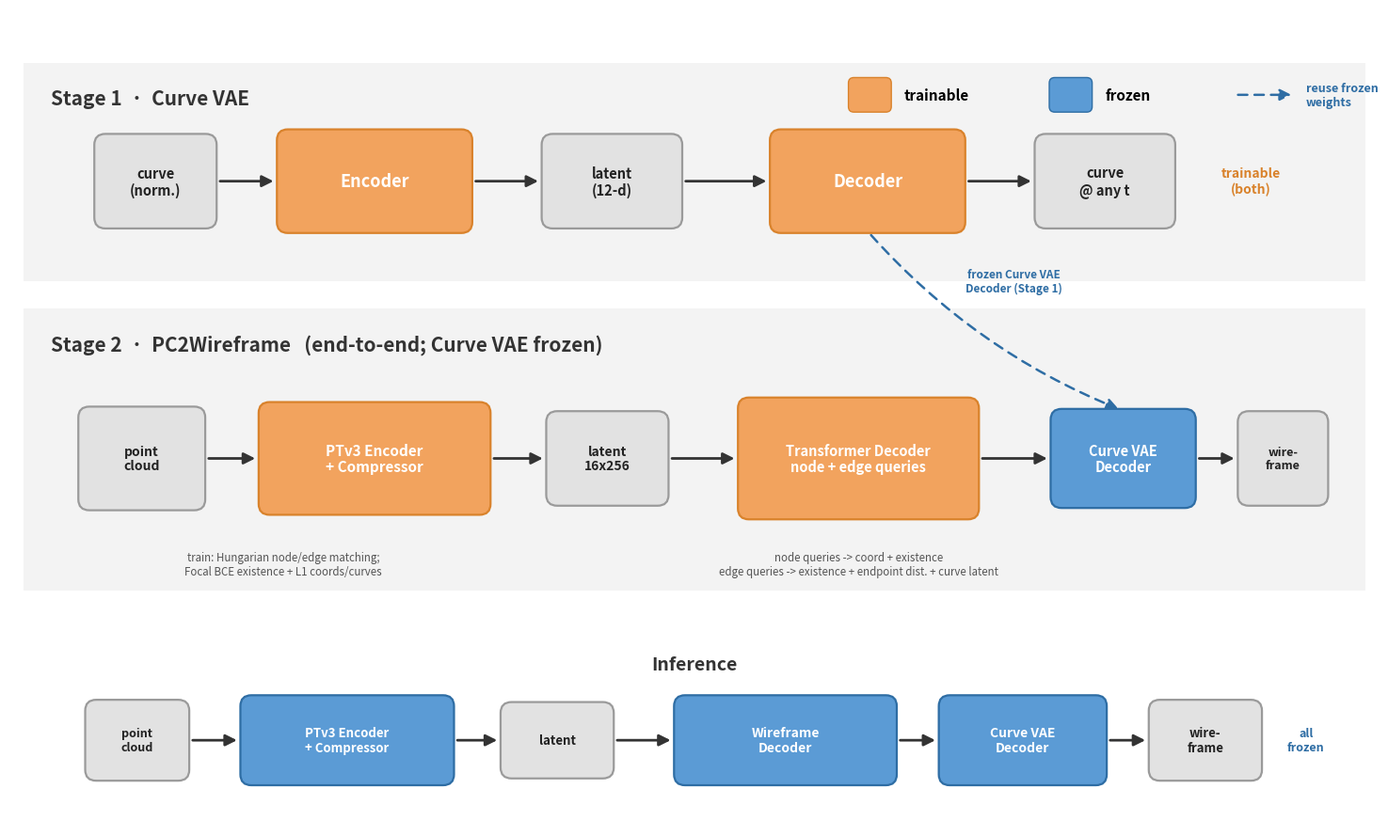

Generate this figure with matplotlib: (Note: this script raises an exception after producing the figure.)
"""Render the (corrected) 2-stage pc2wireframe pipeline figure.

Run: python assets/make_pipeline.py  ->  assets/pipeline_v2.png
"""
from __future__ import annotations

import matplotlib
matplotlib.use("Agg")
import matplotlib.pyplot as plt
from matplotlib.patches import FancyBboxPatch, FancyArrowPatch, Rectangle

# ----------------------------------------------------------------------
# palette
TRAIN = "#F2A35E"      # trainable (orange)
TRAIN_E = "#D9822B"
FROZEN = "#5B9BD5"     # frozen (blue)
FROZEN_E = "#2E6DA4"
DATA = "#E2E2E2"       # data / IO (gray)
DATA_E = "#9A9A9A"
BAND = "#F3F3F3"       # stage band
TXT_DARK = "#222222"
TXT_LIGHT = "#FFFFFF"

fig, ax = plt.subplots(figsize=(15, 9))
ax.set_xlim(0, 15)
ax.set_ylim(0, 9)
ax.axis("off")


def box(cx, cy, w, h, text, fc, ec, tc=TXT_DARK, fs=12, weight="bold", r=0.12):
    p = FancyBboxPatch(
        (cx - w / 2, cy - h / 2), w, h,
        boxstyle=f"round,pad=0.02,rounding_size={r}",
        linewidth=1.6, facecolor=fc, edgecolor=ec, zorder=3)
    ax.add_patch(p)
    ax.text(cx, cy, text, ha="center", va="center",
            fontsize=fs, color=tc, fontweight=weight, zorder=4, linespacing=1.15)
    return (cx, cy, w, h)


def band(y0, y1, label):
    ax.add_patch(Rectangle((0.15, y0), 14.7, y1 - y0, facecolor=BAND,
                           edgecolor="none", zorder=0))
    ax.text(0.45, y1 - 0.28, label, ha="left", va="top",
            fontsize=15, color="#333333", fontweight="bold", zorder=2)


def arrow(p1, p2, style="-|>", ls="-", color="#333333", lw=2.0, rad=0.0,
          shrink=4):
    a = FancyArrowPatch(
        p1, p2, arrowstyle=style, mutation_scale=18, linewidth=lw,
        linestyle=ls, color=color, zorder=2,
        connectionstyle=f"arc3,rad={rad}", shrinkA=shrink, shrinkB=shrink)
    ax.add_patch(a)


def rside(b):  # right-middle
    return (b[0] + b[2] / 2, b[1])


def lside(b):
    return (b[0] - b[2] / 2, b[1])


def top(b):
    return (b[0], b[1] + b[3] / 2)


def bot(b):
    return (b[0], b[1] - b[3] / 2)


def hflow(a, b):
    arrow(rside(a), lside(b))


# ======================================================================
# Stage 1 : Curve VAE  (y ~ 7.0)
band(6.0, 8.4, "Stage 1  ·  Curve VAE")
y1 = 7.1
s1_in = box(1.6, y1, 1.3, 1.0, "curve\n(norm.)", DATA, DATA_E, fs=10.5)
s1_enc = box(4.0, y1, 2.1, 1.1, "Encoder", TRAIN, TRAIN_E, TXT_LIGHT, fs=13)
s1_lat = box(6.6, y1, 1.5, 1.0, "latent\n(12-d)", DATA, DATA_E, fs=10.5)
s1_dec = box(9.4, y1, 2.1, 1.1, "Decoder", TRAIN, TRAIN_E, TXT_LIGHT, fs=13)
s1_out = box(12.0, y1, 1.5, 1.0, "curve\n@ any t", DATA, DATA_E, fs=10.5)
for a, b in [(s1_in, s1_enc), (s1_enc, s1_lat), (s1_lat, s1_dec), (s1_dec, s1_out)]:
    hflow(a, b)
ax.text(13.6, y1, "trainable\n(both)", ha="center", va="center",
        fontsize=10, color=TRAIN_E, fontweight="bold")

# ======================================================================
# Stage 2 : PC2Wireframe (end-to-end)  (y ~ 4.0)
band(2.6, 5.7, "Stage 2  ·  PC2Wireframe   (end-to-end; Curve VAE frozen)")
y2 = 4.05
s2_in = box(1.45, y2, 1.35, 1.1, "point\ncloud", DATA, DATA_E, fs=10)
s2_enc = box(4.0, y2, 2.5, 1.2, "PTv3 Encoder\n+ Compressor", TRAIN, TRAIN_E, TXT_LIGHT, fs=11)
s2_lat = box(6.55, y2, 1.3, 1.0, "latent\n16x256", DATA, DATA_E, fs=10)
s2_dec = box(9.3, y2, 2.6, 1.3, "Transformer Decoder\nnode + edge queries", TRAIN, TRAIN_E, TXT_LIGHT, fs=10.5)
s2_cd = box(12.2, y2, 1.55, 1.05, "Curve VAE\nDecoder", FROZEN, FROZEN_E, TXT_LIGHT, fs=10.5)
s2_out = box(13.95, y2, 0.95, 1.0, "wire-\nframe", DATA, DATA_E, fs=9)
for a, b in [(s2_in, s2_enc), (s2_enc, s2_lat), (s2_lat, s2_dec),
             (s2_dec, s2_cd), (s2_cd, s2_out)]:
    hflow(a, b)
ax.text(9.3, y2 - 1.02,
        "node queries -> coord + existence\n"
        "edge queries -> existence + endpoint dist. + curve latent",
        ha="center", va="top", fontsize=8.3, color="#555555", style="italic")

# frozen-reuse arrow from Stage 1 decoder -> Stage 2 curve decoder
arrow(bot(s1_dec), top(s2_cd), style="-|>", ls=(0, (4, 3)),
      color=FROZEN_E, lw=1.8, rad=0.12)
ax.text(11.0, 6.0, "frozen Curve VAE\nDecoder (Stage 1)", ha="center", va="center",
        fontsize=8.5, color=FROZEN_E, fontweight="bold")

# training supervision annotation
ax.text(3.0, y2 - 1.02,
        "train: Hungarian node/edge matching;\n"
        "Focal BCE existence + L1 coords/curves",
        ha="center", va="top", fontsize=8.3, color="#555555", style="italic")

# ======================================================================
# Inference  (y ~ 1.0)
ax.text(7.5, 1.78, "Inference", ha="center", va="center",
        fontsize=14, color="#333333", fontweight="bold")
yi = 0.95
i_in = box(1.4, yi, 1.1, 0.85, "point\ncloud", DATA, DATA_E, fs=9)
i_enc = box(3.7, yi, 2.3, 0.95, "PTv3 Encoder\n+ Compressor", FROZEN, FROZEN_E, TXT_LIGHT, fs=9.5)
i_lat = box(6.0, yi, 1.2, 0.8, "latent", DATA, DATA_E, fs=9.5)
i_wf = box(8.5, yi, 2.4, 0.95, "Wireframe\nDecoder", FROZEN, FROZEN_E, TXT_LIGHT, fs=10)
i_cv = box(11.1, yi, 1.8, 0.95, "Curve VAE\nDecoder", FROZEN, FROZEN_E, TXT_LIGHT, fs=10)
i_out = box(13.1, yi, 1.2, 0.85, "wire-\nframe", DATA, DATA_E, fs=9.5)
for a, b in [(i_in, i_enc), (i_enc, i_lat), (i_lat, i_wf), (i_wf, i_cv), (i_cv, i_out)]:
    hflow(a, b)
ax.text(14.2, yi, "all\nfrozen", ha="center", va="center",
        fontsize=9, color=FROZEN_E, fontweight="bold")

# ======================================================================
# legend
lx, ly = 9.2, 8.05
ax.add_patch(FancyBboxPatch((lx, ly - 0.18), 0.45, 0.36,
             boxstyle="round,pad=0.01,rounding_size=0.06",
             facecolor=TRAIN, edgecolor=TRAIN_E, zorder=4))
ax.text(lx + 0.6, ly, "trainable", va="center", fontsize=11, fontweight="bold")
ax.add_patch(FancyBboxPatch((lx + 2.2, ly - 0.18), 0.45, 0.36,
             boxstyle="round,pad=0.01,rounding_size=0.06",
             facecolor=FROZEN, edgecolor=FROZEN_E, zorder=4))
ax.text(lx + 2.8, ly, "frozen", va="center", fontsize=11, fontweight="bold")
arrow((lx + 4.2, ly), (lx + 4.9, ly), ls=(0, (4, 3)), color=FROZEN_E, lw=1.8)
ax.text(lx + 5.0, ly, "reuse frozen\nweights", va="center", fontsize=9,
        color=FROZEN_E, fontweight="bold")

plt.tight_layout()
out = __file__.rsplit("/", 1)[0] + "/pipeline_v2.png"
fig.savefig(out, dpi=130, bbox_inches="tight", facecolor="white")
print("saved", out)
